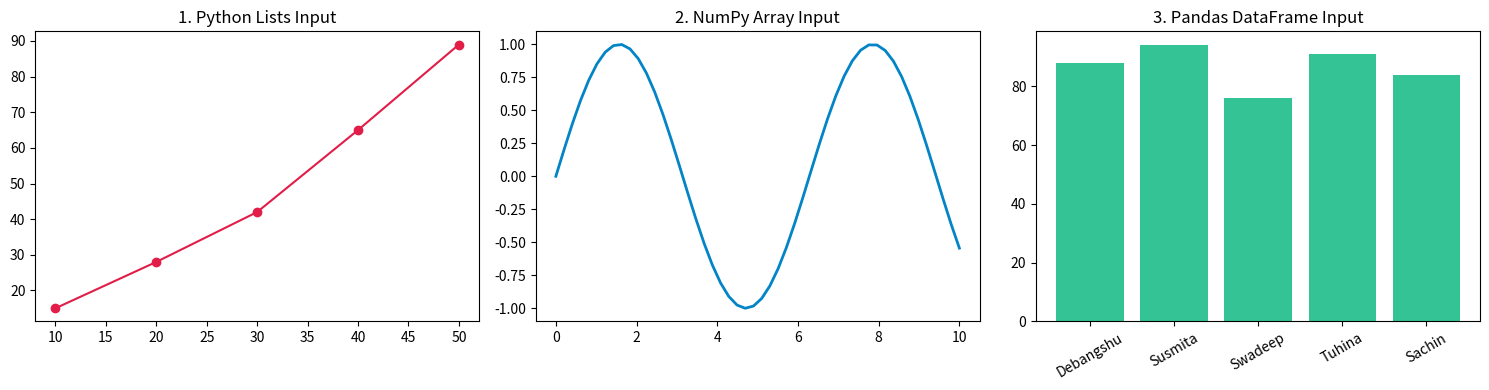

Reproduce this figure in Python.
"""
=============================================================================
TOPIC 0: Introduction to Matplotlib
Script 03: Data Pipelines - Interfacing Lists, NumPy, and Pandas
Mentor: Sukanta Hui (Coder & AccoTax, Barrackpore)
Students: Debangshu, Susmita, Swadeep, Tuhina, Sachin, Mahima, Abhronila
=============================================================================
"""

import numpy as np
import pandas as pd
import matplotlib.pyplot as plt

def section(title):
    print(f"\n{'='*75}\n  {title.upper()}\n{'='*75}")

section("1. Feeding Diverse Data Structures into Matplotlib")

# 1. Native Python lists
x_list = [10, 20, 30, 40, 50]
y_list = [15, 28, 42, 65, 89]

# 2. NumPy 1D and 2D arrays
x_np = np.linspace(0, 10, 50)
y_np = np.sin(x_np)

# 3. Pandas DataFrame & Series
df = pd.DataFrame({
    'Student': ['Debangshu', 'Susmita', 'Swadeep', 'Tuhina', 'Sachin'],
    'Score': [88, 94, 76, 91, 84],
    'Attendance': [95, 98, 85, 92, 89]
})

fig, axs = plt.subplots(1, 3, figsize=(15, 4))

# Plot list data
axs[0].plot(x_list, y_list, color='#e11d48', marker='o')
axs[0].set_title("1. Python Lists Input")

# Plot NumPy array
axs[1].plot(x_np, y_np, color='#0284c7', lw=2)
axs[1].set_title("2. NumPy Array Input")

# Plot Pandas DataFrame using 'data' parameter keyword
axs[2].bar('Student', 'Score', data=df, color='#10b981', alpha=0.85)
axs[2].set_title("3. Pandas DataFrame Input")
axs[2].tick_params(axis='x', rotation=30)

plt.tight_layout()
plt.close(fig)

print("✓ Successfully piped Lists, NumPy ndarrays, and Pandas DataFrames into Matplotlib!")
